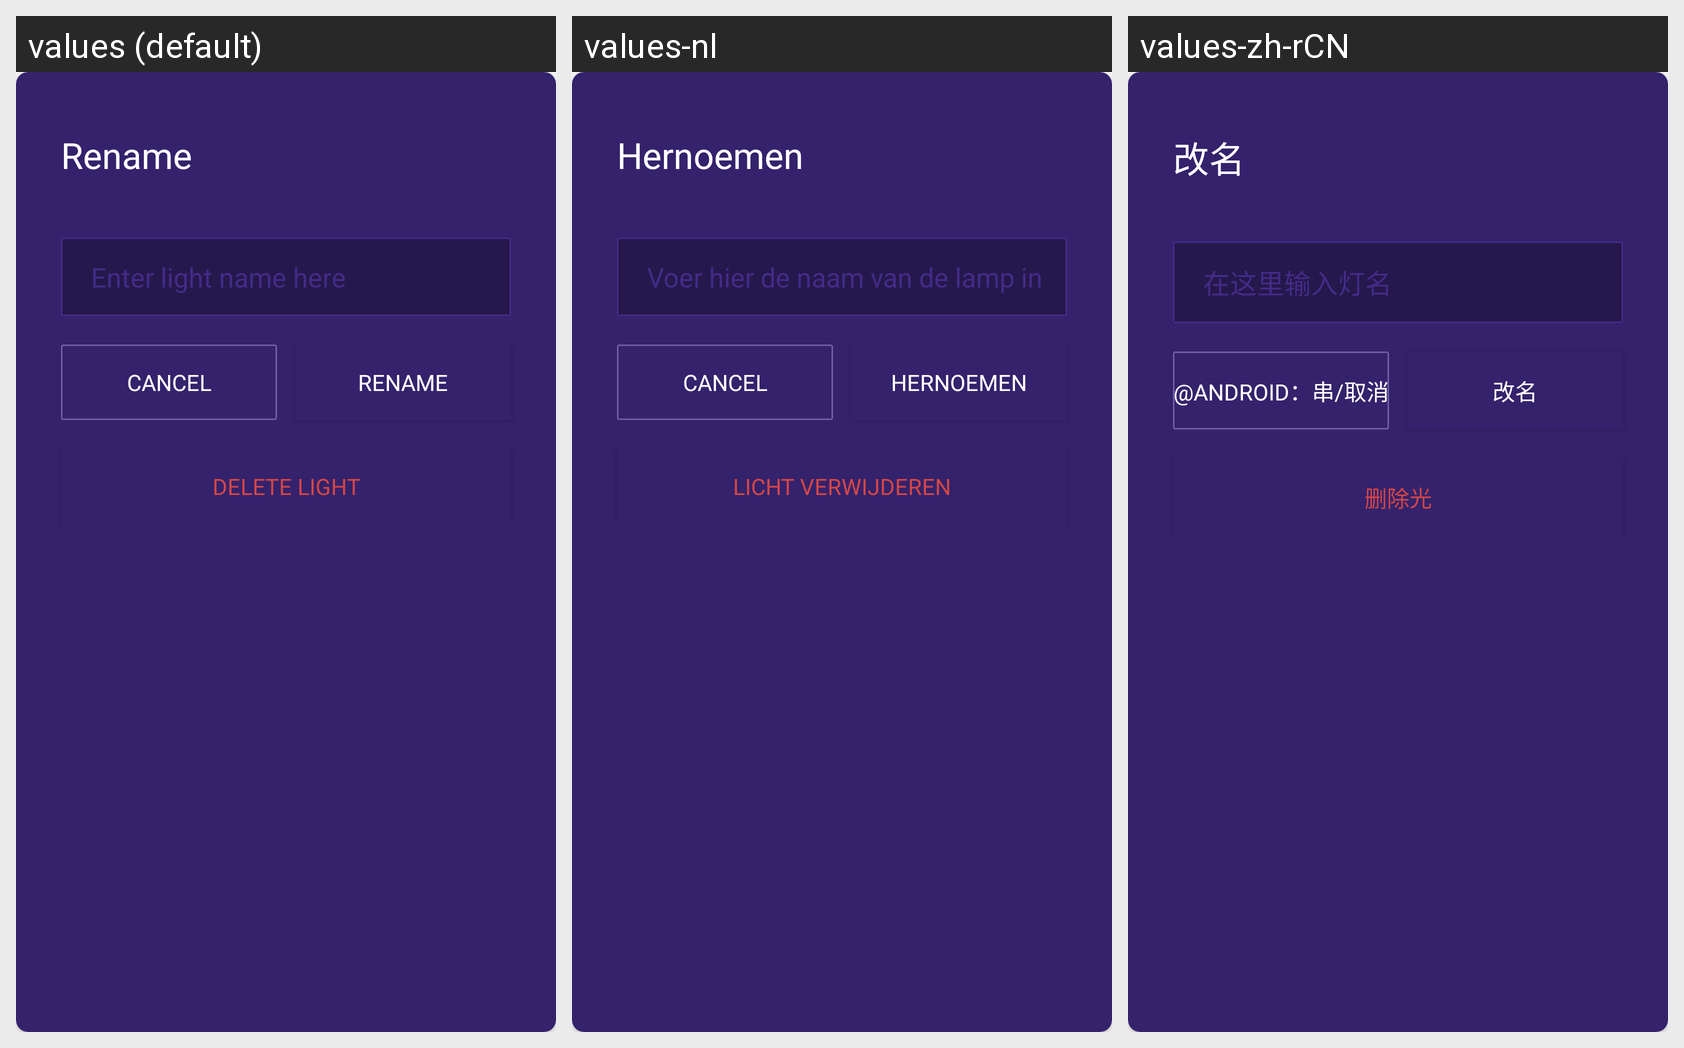

Here is an Android app screen in its default locale and in the app's own translations. Write out the translated-string differences for the strings that appear on this screen.
Android screen res/layout/dialog_rename.xml rendered under 3 locales, left to right: values (default), values-nl, values-zh-rCN. Device: Nexus 5 (rendered at 1080×1920; each locale shown at half size, 540×960, under a caption strip naming it); theme AppTheme.
Other locales in the repository, not shown: values-ar-rSA, values-fr, values-zh.
Strings drawn on this screen, with the default value and each locale's value (text and hints the layout hard-codes, and strings that could not be matched under every locale, appear in the picture but are not listed):

rename
  values: Rename
  values-nl: Hernoemen
  values-zh-rCN: 改名  [from values-zh]

enter_light_name_here
  values: Enter light name here
  values-nl: Voer hier de naam van de lamp in
  values-zh-rCN: 在这里输入灯名  [from values-zh]

delete_light
  values: DELETE LIGHT
  values-nl: LICHT VERWIJDEREN
  values-zh-rCN: 删除光  [from values-zh]
